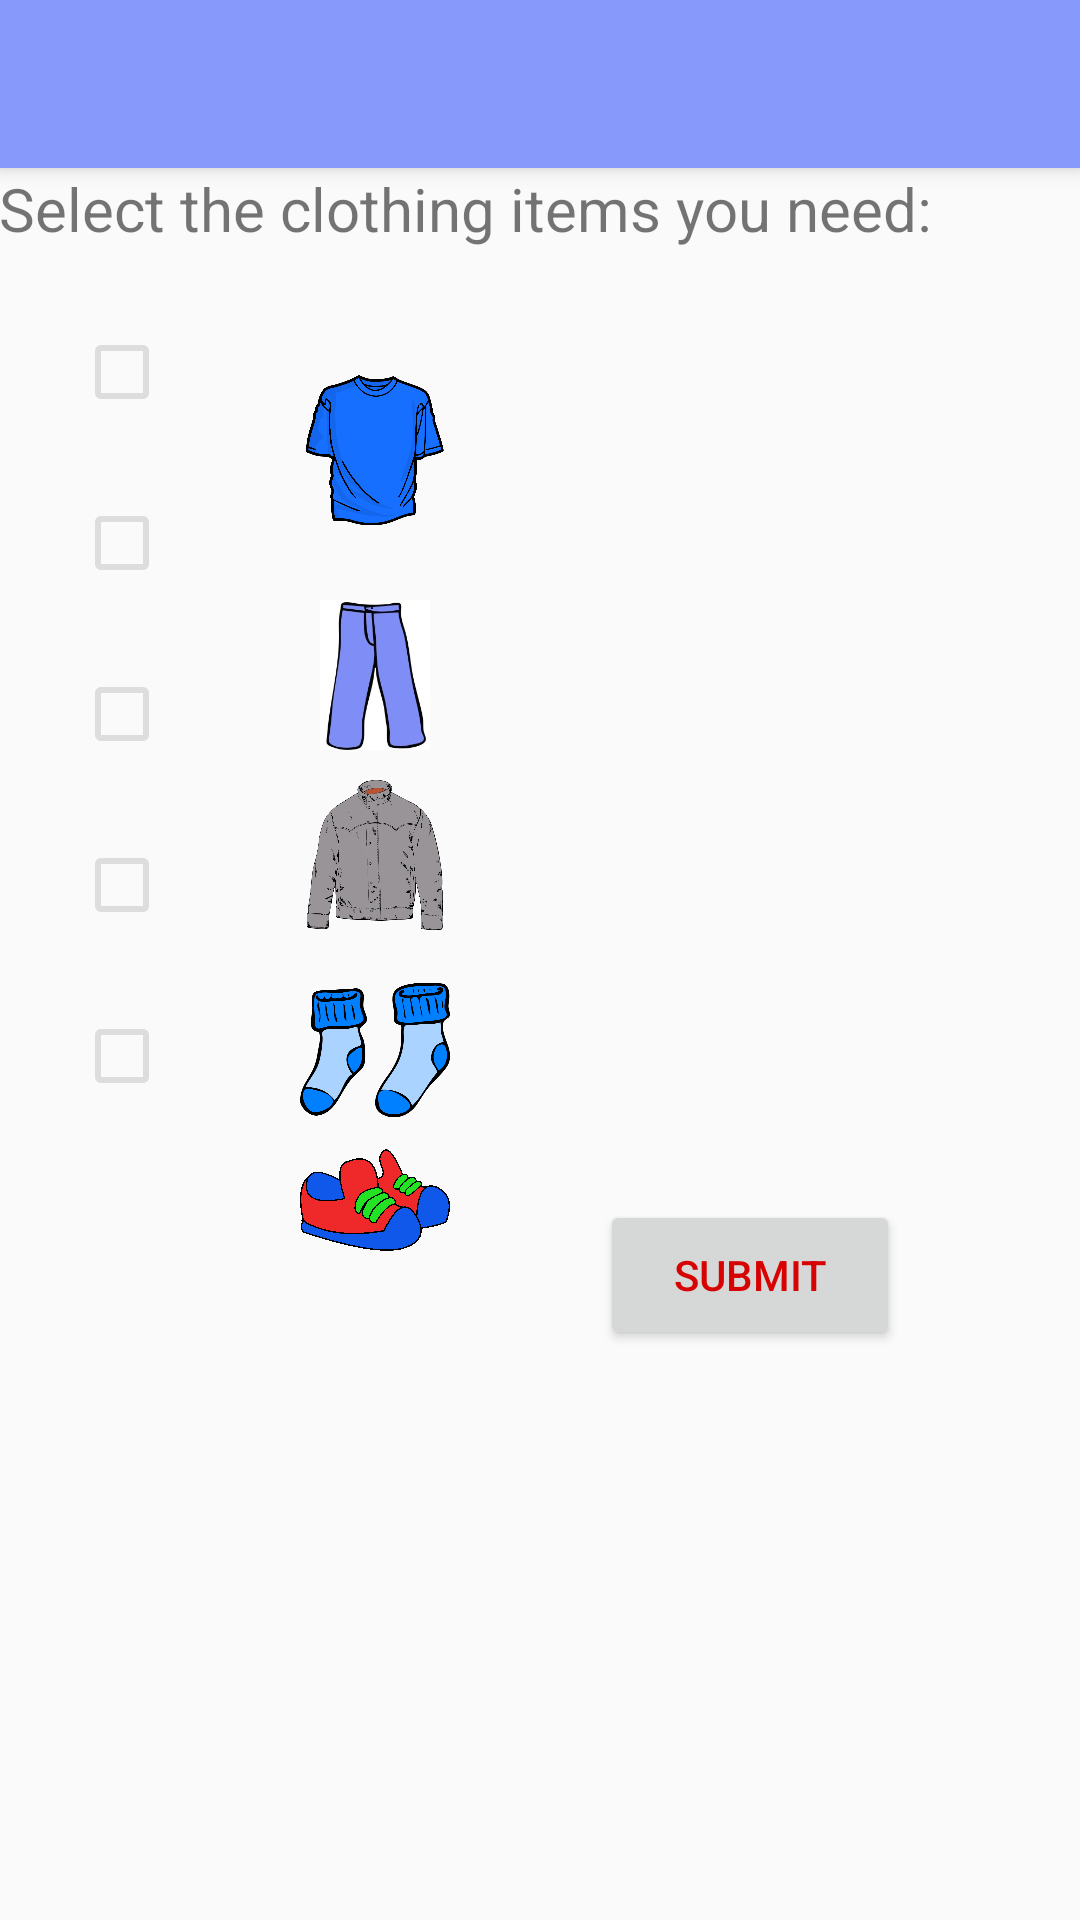

Write the Android layout XML for this screen, with the resource values it uses.
<!-- AndroidManifest.xml: activity theme AppTheme.NoActionBar -->
<!-- res/layout/activity_select_clothes.xml -->
<?xml version="1.0" encoding="utf-8"?>
<android.support.design.widget.CoordinatorLayout xmlns:android="http://schemas.android.com/apk/res/android"
    xmlns:app="http://schemas.android.com/apk/res-auto"
    xmlns:tools="http://schemas.android.com/tools"
    android:layout_width="match_parent"
    android:layout_height="match_parent"
    android:fitsSystemWindows="true"
    tools:context="com.frusby.baseproject.SelectClothesActivity">

    <android.support.design.widget.AppBarLayout
        android:layout_width="match_parent"
        android:layout_height="wrap_content"
        android:theme="@style/AppTheme.AppBarOverlay">

        <android.support.v7.widget.Toolbar
            android:id="@+id/toolbar"
            android:layout_width="match_parent"
            android:layout_height="?attr/actionBarSize"
            android:background="?attr/colorPrimary"
            app:popupTheme="@style/AppTheme.PopupOverlay" />

    </android.support.design.widget.AppBarLayout>

    <include layout="@layout/content_select_clothes" />
    <ImageView
        android:layout_width="50dp"
        android:layout_height="50dp"
        android:layout_alignRight="@+id/checkBox1"
        android:layout_marginRight="100dp"
        android:src="@drawable/shirt"
        android:layout_marginLeft="100dp"
        android:layout_marginTop="125dp"
        />
    <ImageView
        android:layout_width="50dp"
        android:layout_height="50dp"
        android:layout_alignRight="@+id/checkBox2"
        android:layout_marginLeft="100dp"
        android:layout_marginTop="200dp"
        android:src="@drawable/pants"/>

    <ImageView
        android:layout_width="50dp"
        android:layout_height="50dp"
        android:layout_alignRight="@+id/checkBox3"
        android:layout_marginLeft="100dp"
        android:layout_marginTop="260dp"
        android:src="@drawable/jacket"/>
    <ImageView
        android:layout_width="50dp"
        android:layout_height="50dp"
        android:layout_alignRight="@+id/checkBox4"
        android:layout_marginLeft="100dp"
        android:layout_marginTop="325dp"
        android:src="@drawable/socks"/>
    <ImageView
        android:layout_width="50dp"
        android:layout_height="50dp"
        android:layout_marginLeft="100dp"
        android:layout_marginTop="375dp"
        android:layout_alignRight="@+id/checkBox5"
        android:src="@drawable/shoes"/>
    <Button
        android:layout_width="100dp"
        android:layout_height="50dp"
        android:layout_marginTop="400dp"
        android:layout_marginLeft="200dp"
        android:text="Submit"
        android:id="@+id/submit_button"
        />

</android.support.design.widget.CoordinatorLayout>
<!-- res/layout/content_select_clothes.xml (included above) -->
<?xml version="1.0" encoding="utf-8"?>
<RelativeLayout xmlns:android="http://schemas.android.com/apk/res/android"
    xmlns:app="http://schemas.android.com/apk/res-auto"
    xmlns:tools="http://schemas.android.com/tools"
    android:layout_width="match_parent"
    android:layout_height="match_parent"
    android:paddingBottom="@dimen/activity_vertical_margin"
    android:paddingLeft="@dimen/activity_horizontal_margin"
    android:paddingRight="@dimen/activity_horizontal_margin"
    android:paddingTop="@dimen/activity_vertical_margin"
    app:layout_behavior="@string/appbar_scrolling_view_behavior"
    tools:context="com.frusby.baseproject.SelectClothesActivity"
    tools:showIn="@layout/activity_select_clothes">

    <TextView
        android:layout_width="match_parent"
        android:layout_height="wrap_content"
        android:text="Select the clothing items you need:"
        android:textSize="20dp"
        android:id="@+id/textView" />

    <CheckBox
        android:layout_width="wrap_content"
        android:layout_height="wrap_content"
        android:id="@+id/checkBox1"
        android:layout_below="@+id/textView"
        android:layout_alignParentStart="true"
        android:layout_marginStart="25dp"
        android:layout_marginTop="25dp"/>

    <CheckBox
        android:layout_width="wrap_content"
        android:layout_height="wrap_content"
        android:id="@+id/checkBox2"
        android:layout_below="@+id/checkBox1"
        android:layout_alignParentStart="true"
        android:layout_marginTop="25dp"
        android:layout_marginStart="25dp" />

    <CheckBox
        android:layout_width="wrap_content"
        android:layout_height="wrap_content"
        android:id="@+id/checkBox3"
        android:layout_below="@+id/checkBox2"
        android:layout_alignParentStart="true"
        android:layout_marginTop="25dp"
        android:layout_marginStart="25dp" />

    <CheckBox
        android:layout_width="wrap_content"
        android:layout_height="wrap_content"
        android:id="@+id/checkBox4"
        android:layout_below="@+id/checkBox3"
        android:layout_alignParentStart="true"
        android:layout_marginTop="25dp"
        android:layout_marginStart="25dp" />

    <CheckBox
        android:layout_width="wrap_content"
        android:layout_height="wrap_content"
        android:id="@+id/checkBox5"
        android:layout_below="@+id/checkBox4"
        android:layout_alignParentStart="true"
        android:layout_marginTop="25dp"
        android:layout_marginStart="25dp" />

</RelativeLayout>
<!-- resources referenced by this layout -->
<resources>
  <!-- drawable jacket: png bitmap (drawable, 132443 bytes) -->
  <!-- drawable pants: png bitmap (drawable, 52286 bytes) -->
  <!-- drawable shirt: png bitmap (drawable, 102265 bytes) -->
  <!-- drawable shoes: png bitmap (drawable, 175068 bytes) -->
  <!-- drawable socks: png bitmap (drawable, 49657 bytes) -->
  <style name="AppTheme.AppBarOverlay" parent="ThemeOverlay.AppCompat.Dark.ActionBar" />
  <style name="AppTheme.PopupOverlay" parent="ThemeOverlay.AppCompat.Light" />
  <style name="AppTheme.NoActionBar">
          <item name="windowActionBar">false</item>
          <item name="windowNoTitle">true</item>
      </style>
</resources>
